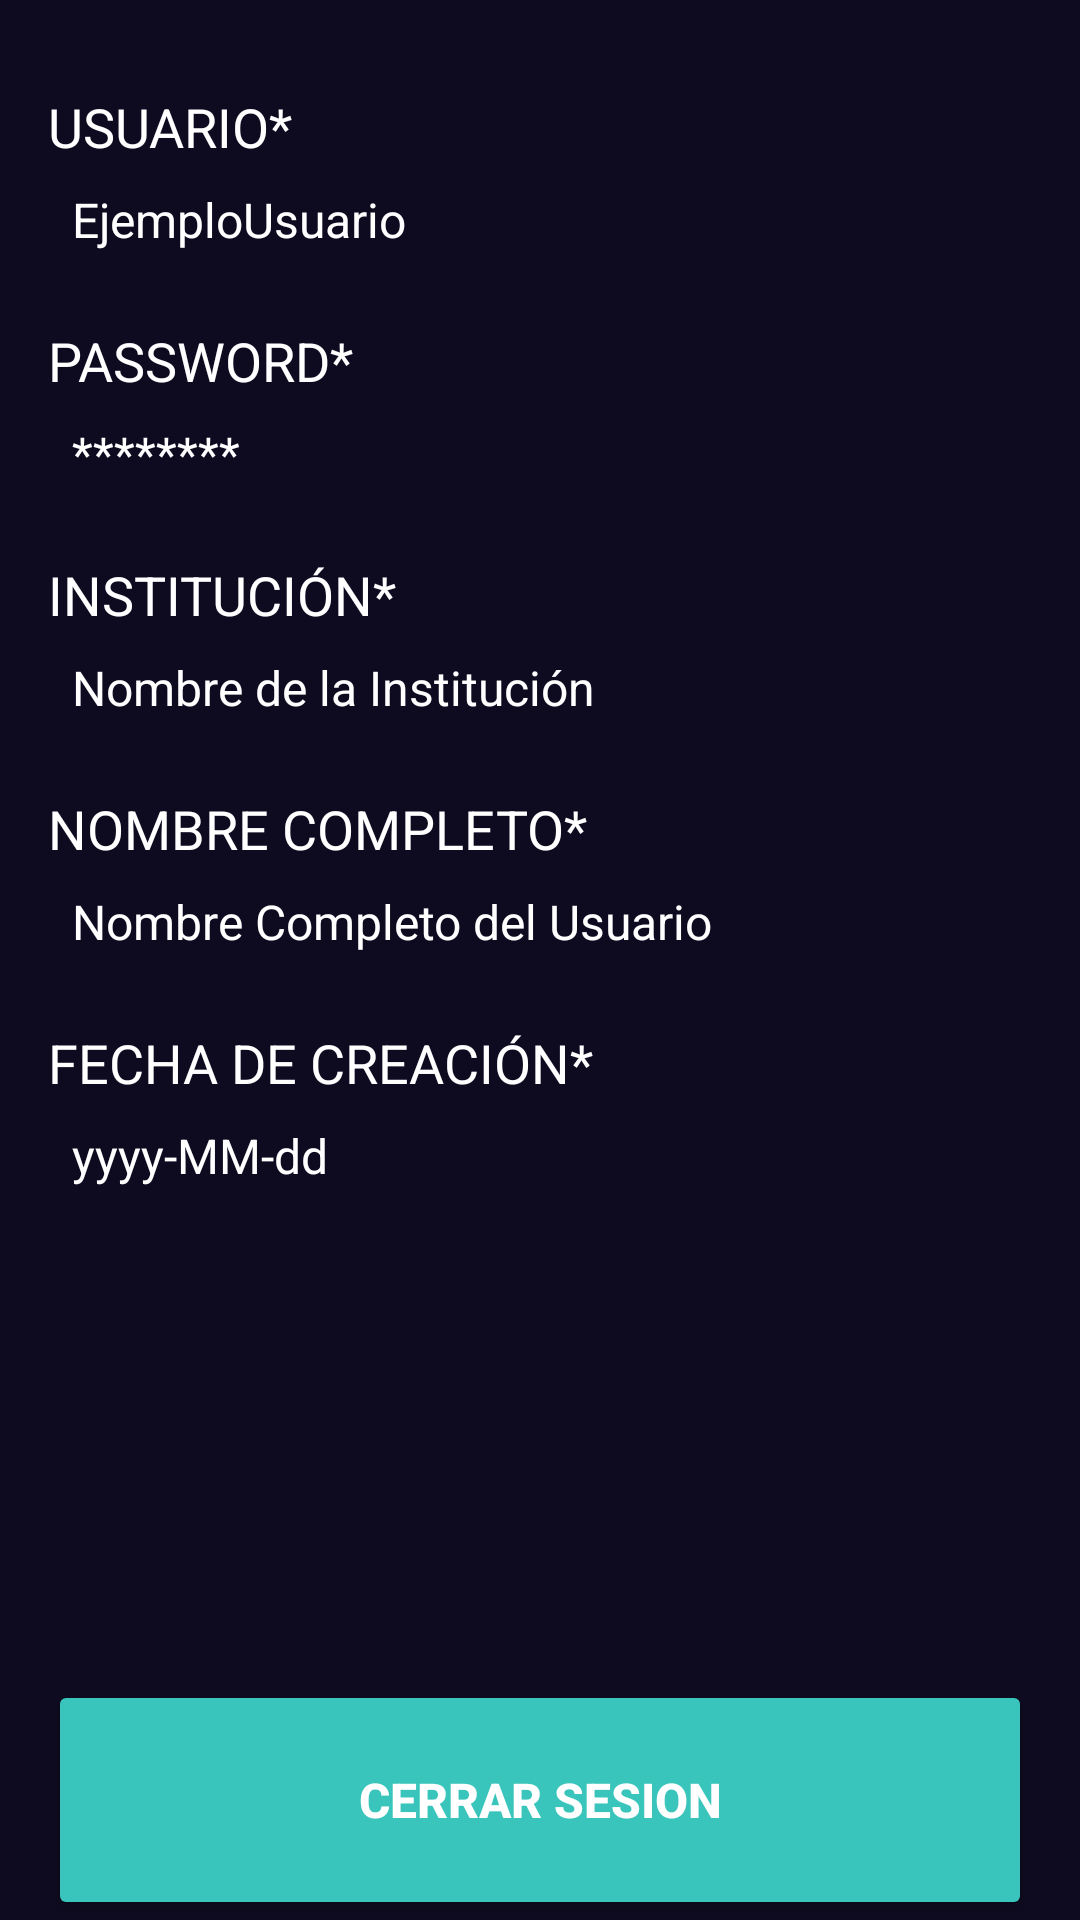

Android layout source for this screen:
<!-- AndroidManifest.xml: application theme Theme.QuizCraftApp -->
<!-- res/layout/activity_profile.xml -->
<?xml version="1.0" encoding="utf-8"?>
<androidx.constraintlayout.widget.ConstraintLayout xmlns:android="http://schemas.android.com/apk/res/android"
    xmlns:app="http://schemas.android.com/apk/res-auto"
    xmlns:tools="http://schemas.android.com/tools"
    android:id="@+id/main"
    android:layout_width="match_parent"
    android:layout_height="match_parent"
    android:background="@color/background_app"
    android:paddingTop="30dp"
    android:paddingHorizontal="16dp"
    tools:context=".views.ProfileActivity">

    <LinearLayout
        android:layout_width="0dp"
        android:layout_height="wrap_content"
        app:layout_constraintStart_toStartOf="parent"
        app:layout_constraintEnd_toEndOf="parent"
        app:layout_constraintTop_toTopOf="parent"
        android:orientation="vertical">

        
        <TextView
            android:layout_width="wrap_content"
            android:layout_height="wrap_content"
            android:textColor="@color/white"
            android:text="USUARIO*"
            android:textSize="18sp" />

        <TextView
            android:id="@+id/tvUsername"
            android:layout_width="match_parent"
            android:layout_height="wrap_content"
            android:textColor="@color/white"
            android:text="EjemploUsuario"
            android:textSize="16sp"
            android:padding="8dp" />

        
        <TextView
            android:layout_width="wrap_content"
            android:layout_height="wrap_content"
            android:textColor="@color/white"
            android:text="PASSWORD*"
            android:textSize="18sp"
            android:layout_marginTop="16dp" />

        <TextView
            android:id="@+id/tvPassword"
            android:layout_width="match_parent"
            android:layout_height="wrap_content"
            android:textColor="@color/white"
            android:text="********"
            android:textSize="16sp"
            android:padding="8dp" />

        
        <TextView
            android:layout_width="wrap_content"
            android:layout_height="wrap_content"
            android:textColor="@color/white"
            android:text="INSTITUCIÓN*"
            android:textSize="18sp"
            android:layout_marginTop="16dp" />

        <TextView
            android:id="@+id/tvInstitution"
            android:layout_width="match_parent"
            android:layout_height="wrap_content"
            android:textColor="@color/white"
            android:text="Nombre de la Institución"
            android:textSize="16sp"
            android:padding="8dp" />

        
        <TextView
            android:layout_width="wrap_content"
            android:layout_height="wrap_content"
            android:textColor="@color/white"
            android:text="NOMBRE COMPLETO*"
            android:textSize="18sp"
            android:layout_marginTop="16dp" />

        <TextView
            android:id="@+id/tvFullName"
            android:layout_width="match_parent"
            android:layout_height="wrap_content"
            android:textColor="@color/white"
            android:text="Nombre Completo del Usuario"
            android:textSize="16sp"
            android:padding="8dp" />

        
        <TextView
            android:layout_width="wrap_content"
            android:layout_height="wrap_content"
            android:textColor="@color/white"
            android:text="FECHA DE CREACIÓN*"
            android:textSize="18sp"
            android:layout_marginTop="16dp" />

        <TextView
            android:id="@+id/tvCreationDate"
            android:layout_width="match_parent"
            android:layout_height="wrap_content"
            android:textColor="@color/white"
            android:text="yyyy-MM-dd"
            android:textSize="16sp"
            android:padding="8dp" />

    </LinearLayout>

    <Button
        android:layout_width="0dp"
        android:layout_height="80dp"
        android:text="@string/logout"
        android:textColor="@color/white"
        android:backgroundTint="@color/colorPrimary"
        android:textStyle="bold"
        android:textSize="16sp"
        app:layout_constraintStart_toStartOf="parent"
        app:layout_constraintEnd_toEndOf="parent"
        app:layout_constraintBottom_toBottomOf="parent"
        />

</androidx.constraintlayout.widget.ConstraintLayout>
<!-- resources referenced by this layout -->
<resources>
  <color name="background_app">#0e0b20</color>
  <color name="colorPrimary">#39c5bb</color>
  <color name="white">#FFFFFFFF</color>
  <string name="logout">Cerrar Sesion</string>
  <style name="Theme.QuizCraftApp" parent="Theme.MaterialComponents.DayNight.DarkActionBar">
          
          <item name="colorPrimary">@color/purple_500</item>
          <item name="colorPrimaryVariant">@color/purple_700</item>
          <item name="colorOnPrimary">@color/white</item>
          
          <item name="colorSecondary">@color/teal_200</item>
          <item name="colorSecondaryVariant">@color/teal_700</item>
          <item name="colorOnSecondary">@color/black</item>
          
          <item name="android:statusBarColor">?attr/colorPrimaryVariant</item>
          
      </style>
  <color name="purple_500">#FF6200EE</color>
  <color name="purple_700">#FF3700B3</color>
  <color name="teal_200">#FF03DAC5</color>
  <color name="teal_700">#FF018786</color>
  <color name="black">#FF000000</color>
</resources>
